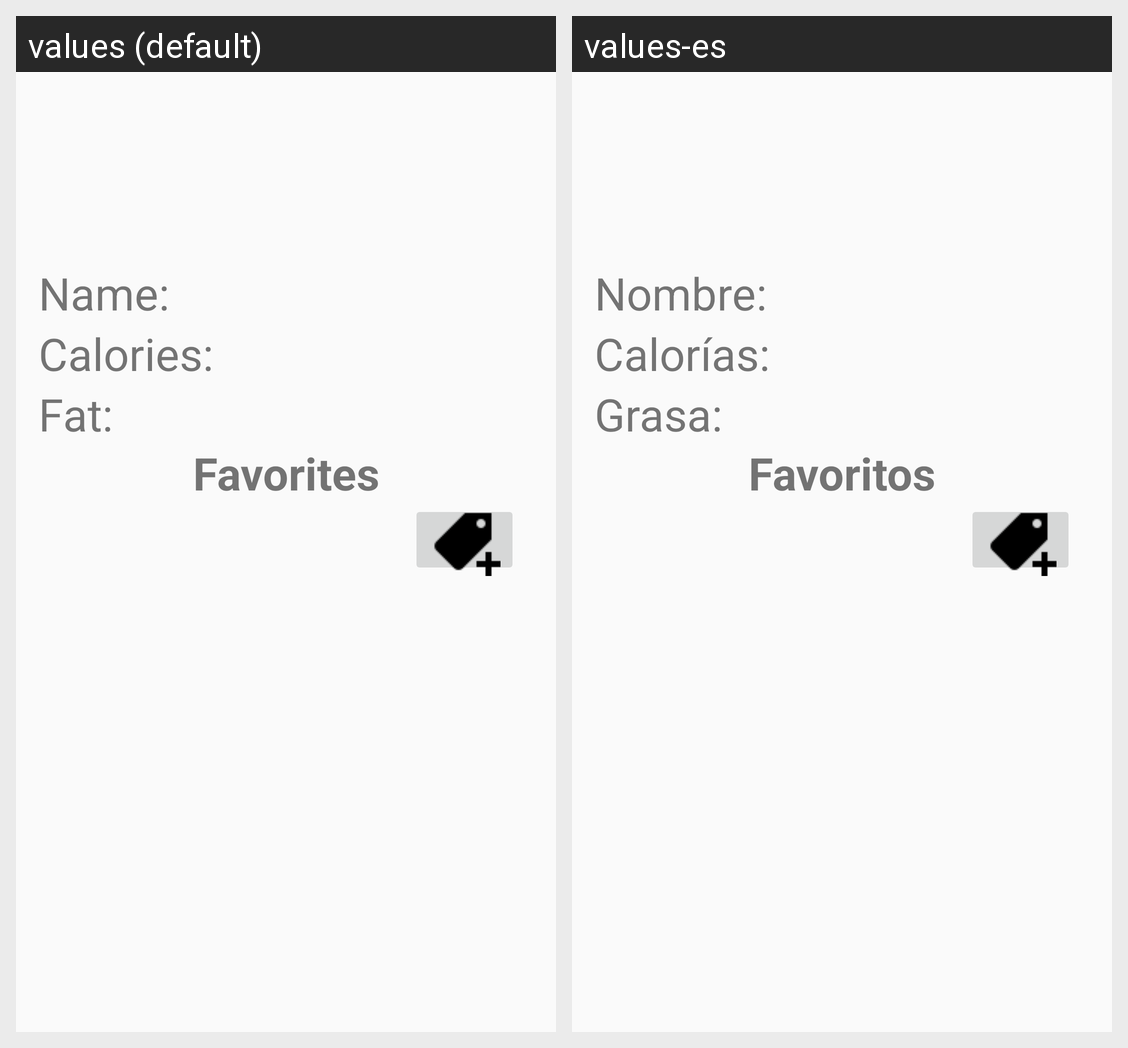

The Android screen above is rendered under two locales of the same app. Produce the string resources it draws, with the default and per-locale values.
Android screen res/layout/activity_food_search.xml rendered under 2 locales, left to right: values (default), values-es. Device: Nexus 5 (rendered at 1080×1920; each locale shown at half size, 540×960, under a caption strip naming it); theme AppTheme.
Strings drawn on this screen, with the default value and each locale's value (text and hints the layout hard-codes, and strings that could not be matched under every locale, appear in the picture but are not listed):

food_search_name
  values: Name:
  values-es: Nombre:

food_search_calories
  values: Calories:
  values-es: Calorías:

food_search_fat
  values: Fat:
  values-es: Grasa:

food_search_favorites_heading
  values: Favorites
  values-es: Favoritos
